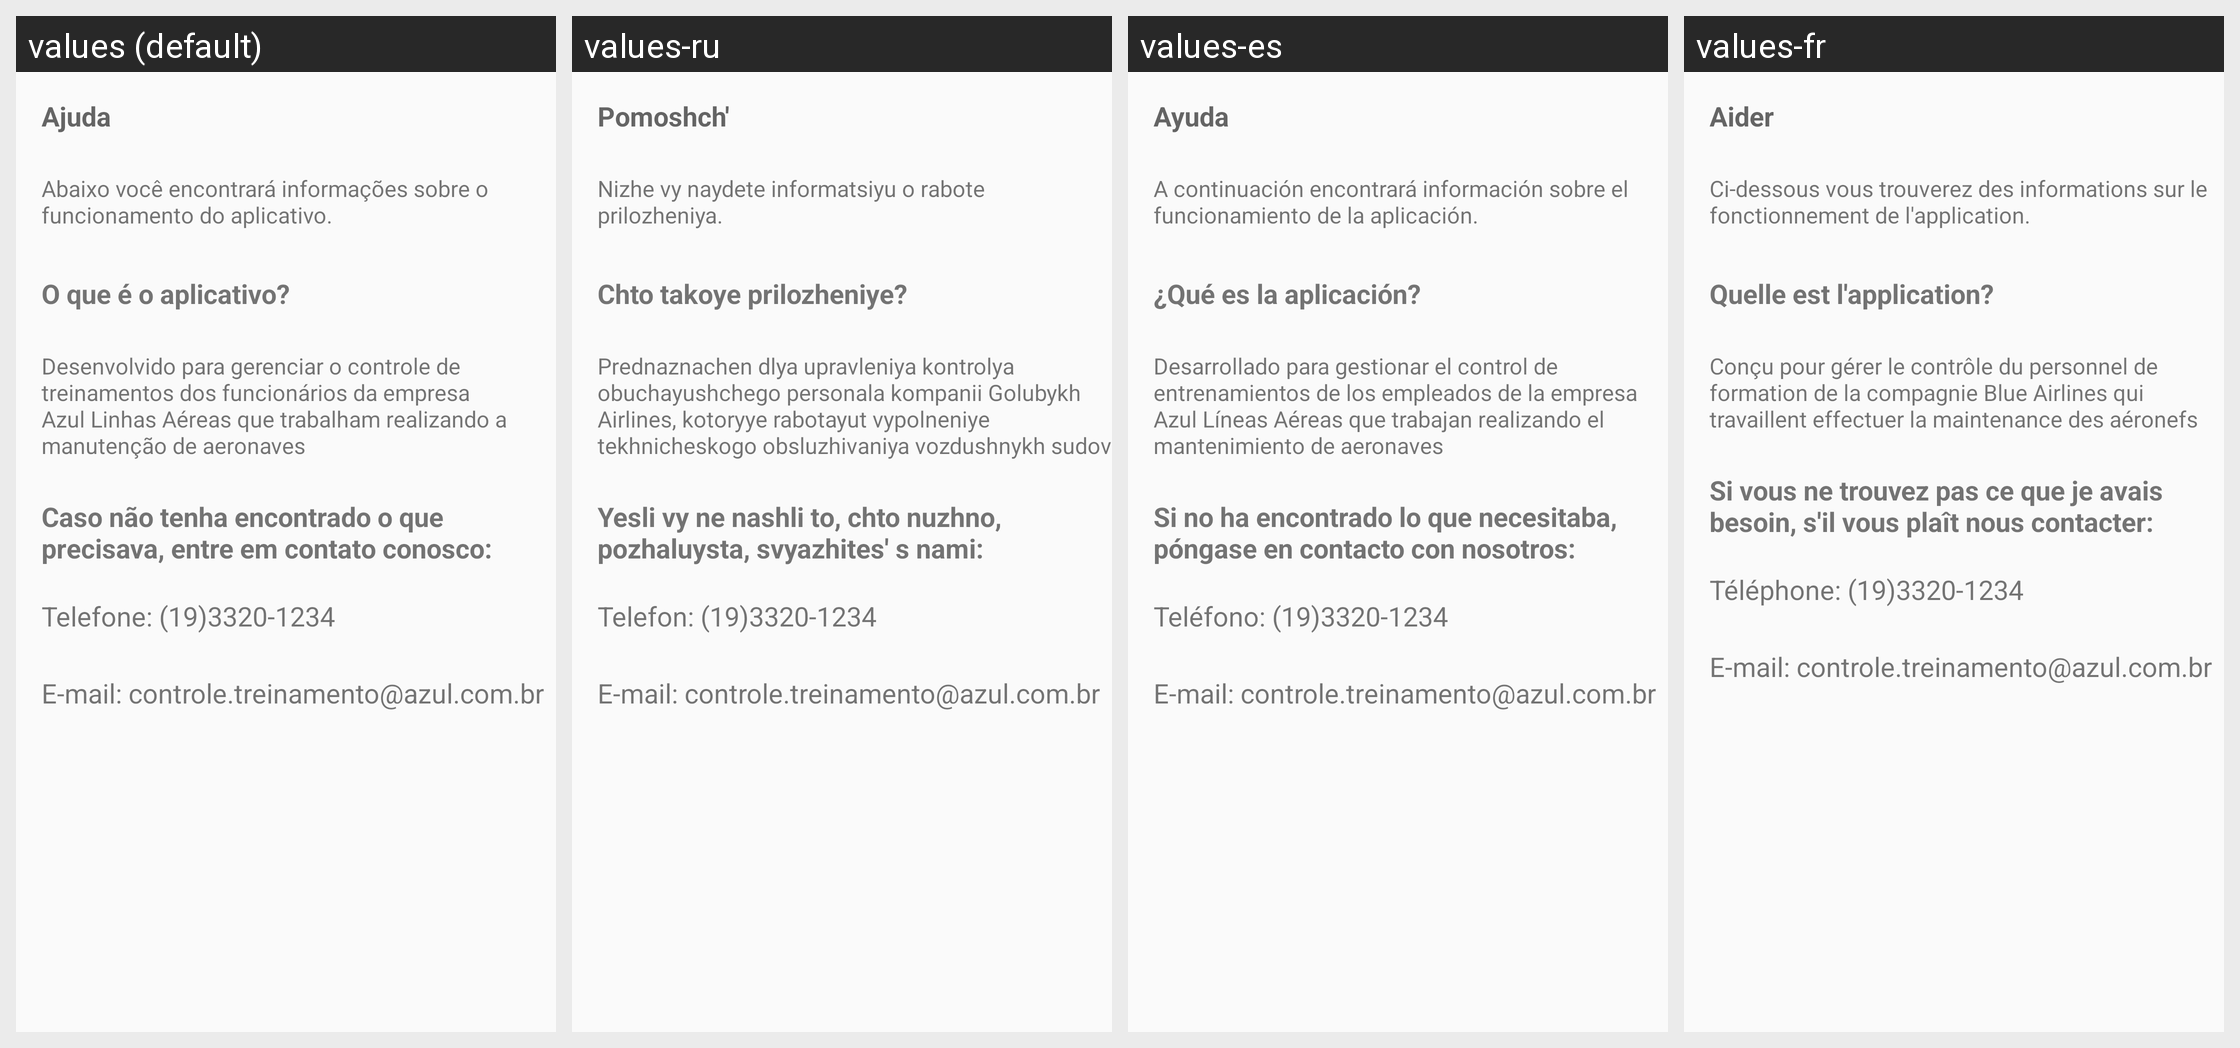

Here is an Android app screen in its default locale and in the app's own translations. Write out the translated-string differences for the strings that appear on this screen.
Android screen res/layout/fragment_sobre.xml rendered under 4 locales, left to right: values (default), values-ru, values-es, values-fr. Device: Nexus 5 (rendered at 1080×1920; each locale shown at half size, 540×960, under a caption strip naming it); theme AppTheme.
Other locales in the repository, not shown: values-de, values-en, values-pt.
Strings drawn on this screen, with the default value and each locale's value (text and hints the layout hard-codes, and strings that could not be matched under every locale, appear in the picture but are not listed):

hello_blank_fragment3
  values: Ajuda
  values-ru: Pomoshch'
  values-es: Ayuda
  values-fr: Aider

hello_blank_fragment4
  values: Abaixo você encontrará informações sobre o funcionamento do aplicativo.
  values-ru: Nizhe vy naydete informatsiyu o rabote prilozheniya.
  values-es: A continuación encontrará información sobre el funcionamiento de la aplicación.
  values-fr: Ci-dessous vous trouverez des informations sur le fonctionnement de l'application.

hello_blank_fragment
  values: O que é o aplicativo?
  values-ru: Chto takoye prilozheniye?
  values-es: ¿Qué es la aplicación?
  values-fr: Quelle est l'application?

hello_blank_fragment2
  values: Desenvolvido para gerenciar o controle de treinamentos dos funcionários da empresa Azul Linhas Aéreas que trabalham realizando a manutenção de aeronaves
  values-ru: Prednaznachen dlya upravleniya kontrolya obuchayushchego personala kompanii Golubykh Airlines, kotoryye rabotayut vypolneniye tekhnicheskogo obsluzhivaniya vozdushnykh sudov
  values-es: Desarrollado para gestionar el control de entrenamientos de los empleados de la empresa Azul Líneas Aéreas que trabajan realizando el mantenimiento de aeronaves
  values-fr: Conçu pour gérer le contrôle du personnel de formation de la compagnie Blue Airlines qui travaillent effectuer la maintenance des aéronefs

hello_blank_fragment5
  values: Caso não tenha encontrado o que precisava, entre em contato conosco:
  values-ru: Yesli vy ne nashli to, chto nuzhno, pozhaluysta, svyazhites' s nami:
  values-es: Si no ha encontrado lo que necesitaba, póngase en contacto con nosotros:
  values-fr: Si vous ne trouvez pas ce que je avais besoin, s'il vous plaît nous contacter:

hello_blank_fragment6
  values: Telefone: (19)3320-1234
  values-ru: Telefon: (19)3320-1234
  values-es: Teléfono: (19)3320-1234
  values-fr: Téléphone: (19)3320-1234

hello_blank_fragment7
  values: E-mail: controle.treinamento@azul.com.br
  values-ru: E-mail: controle.treinamento@azul.com.br
  values-es: E-mail: controle.treinamento@azul.com.br
  values-fr: E-mail: controle.treinamento@azul.com.br
